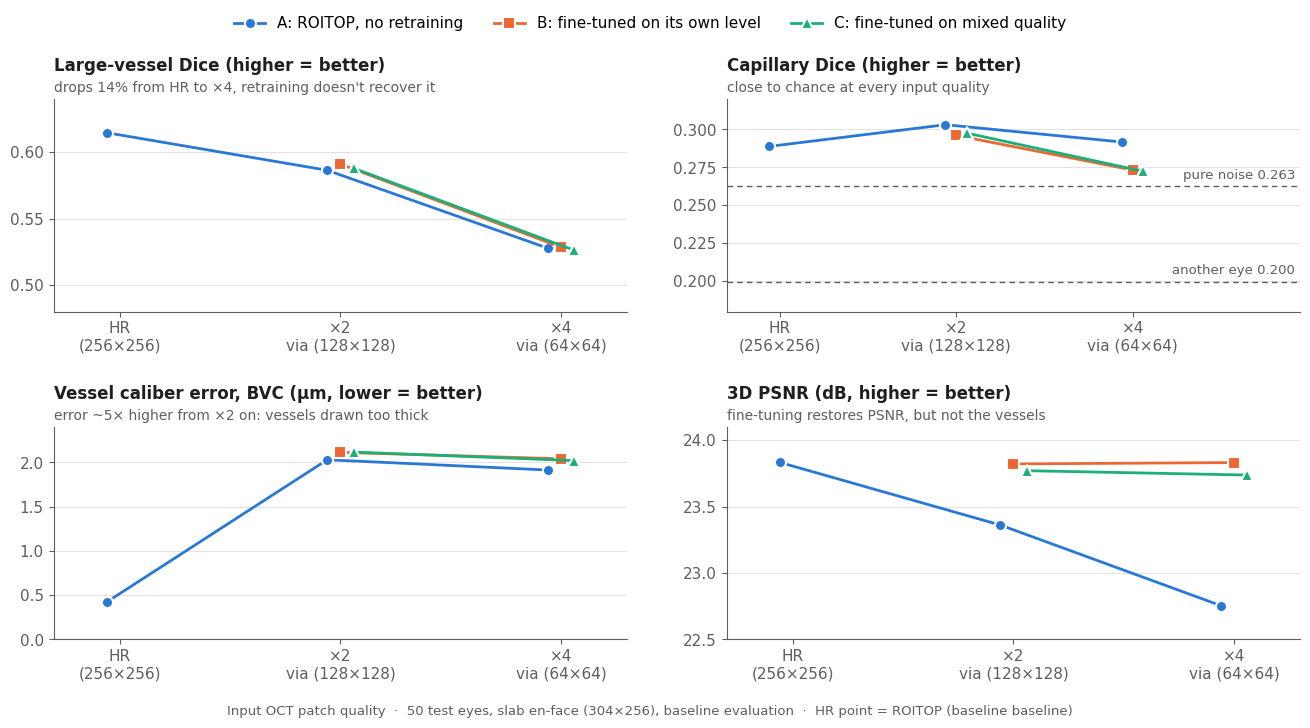

This chart was generated by the following Python code:
import matplotlib
matplotlib.use("Agg")
import matplotlib.pyplot as plt

INK, INK2, GRID = "#1f1f1e", "#5f5e5a", "#e4e3df"
COL = {"A": "#2a78d6", "B": "#eb6834", "C": "#1baf7a"}
MRK = {"A": "o", "B": "s", "C": "^"}
LAB = {"A": "A: ROITOP, no retraining", "B": "B: fine-tuned on its own level", "C": "C: fine-tuned on mixed quality"}
X = {"HR": 0, "x2": 1, "x4": 2}
OFF = {"A": -0.06, "B": 0.0, "C": 0.06}   # small horizontal offset so overlapping points stay visible

# slab en-face, 50 eyes, baseline evaluation (eval_volume_lq.py)
data = {
 "large": {"A": {"HR": .6147, "x2": .5864, "x4": .5277}, "B": {"x2": .5910, "x4": .5284}, "C": {"x2": .5879, "x4": .5261}},
 "cap":   {"A": {"HR": .2888, "x2": .3031, "x4": .2917}, "B": {"x2": .2961, "x4": .2733}, "C": {"x2": .2976, "x4": .2724}},
 "bvc":   {"A": {"HR": .4216, "x2": 2.0300, "x4": 1.9137}, "B": {"x2": 2.1134, "x4": 2.0406}, "C": {"x2": 2.1165, "x4": 2.0202}},
 "psnr":  {"A": {"HR": 23.834, "x2": 23.362, "x4": 22.755}, "B": {"x2": 23.822, "x4": 23.832}, "C": {"x2": 23.771, "x4": 23.738}},
}
panels = [
 ("large", "Large-vessel Dice (higher = better)", "drops 14% from HR to ×4, retraining doesn't recover it", (0.48, 0.64), None),
 ("cap", "Capillary Dice (higher = better)", "close to chance at every input quality", (0.18, 0.32), [(0.2627, "pure noise 0.263"), (0.1998, "another eye 0.200")]),
 ("bvc", "Vessel caliber error, BVC (µm, lower = better)", "error ~5× higher from ×2 on: vessels drawn too thick", (0, 2.4), None),
 ("psnr", "3D PSNR (dB, higher = better)", "fine-tuning restores PSNR, but not the vessels", (22.5, 24.1), None),
]

plt.rcParams.update({"font.family": "DejaVu Sans", "font.size": 11, "axes.edgecolor": INK2,
                     "axes.labelcolor": INK2, "xtick.color": INK2, "ytick.color": INK2})
fig, axes = plt.subplots(2, 2, figsize=(13.33, 7.2), dpi=200)
fig.patch.set_facecolor("white")
for ax, (key, title, finding, ylim, refs) in zip(axes.flat, panels):
    ax.set_facecolor("white")
    for m in ("A", "B", "C"):
        pts = data[key][m]
        xs = [X[k] + OFF[m] for k in pts]; ys = list(pts.values())
        ax.plot(xs, ys, color=COL[m], lw=2, marker=MRK[m], ms=8, mec="white", mew=1.5, label=LAB[m], zorder=3)
    if refs:
        for y, txt in refs:
            ax.axhline(y, color=INK2, lw=1, ls=(0, (4, 3)), zorder=1)
            ax.text(2.92, y + 0.003, txt, va="bottom", ha="right", fontsize=9.5, color=INK2)
    ax.set_xticks([0, 1, 2]); ax.set_xticklabels(["HR\n(256×256)", "×2\nvia (128×128)", "×4\nvia (64×64)"])
    ax.set_xlim(-0.3, 2.3 if not refs else 2.95)
    ax.set_ylim(*ylim)
    ax.grid(axis="y", color=GRID, lw=0.8); ax.set_axisbelow(True)
    for s in ("top", "right"): ax.spines[s].set_visible(False)
    ax.set_title(title, loc="left", fontsize=12, fontweight="bold", color=INK, pad=20)
    ax.text(0, 1.02, finding, transform=ax.transAxes, fontsize=10, color=INK2, va="bottom")
h, l = axes[0, 0].get_legend_handles_labels()
fig.legend(h, l, loc="upper center", ncol=3, frameon=False, fontsize=11, bbox_to_anchor=(0.5, 0.995))
fig.text(0.5, 0.005, "Input OCT patch quality  ·  50 test eyes, slab en-face (304×256), baseline evaluation  ·  "
         "HR point = ROITOP (baseline baseline)", ha="center", fontsize=9.5, color=INK2)
fig.tight_layout(rect=(0, 0.03, 1, 0.94), h_pad=2.2, w_pad=3)
fig.savefig("results_by_resolution.png", facecolor="white")
print("saved")
